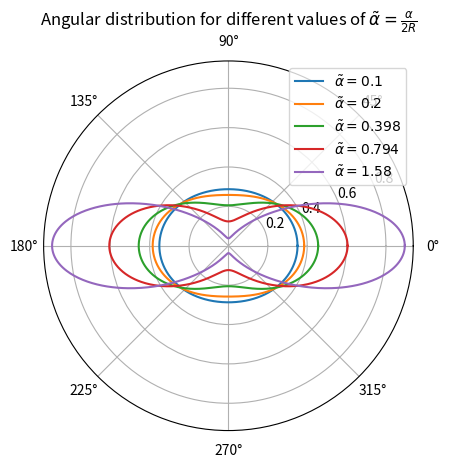

Source code (Python):
import numpy as np
import matplotlib.pyplot as plt

from scipy.special import iv

N = 1000
theta = np.linspace(0, 2 * np.pi, N)
alpha = np.logspace(-1, 0.2, 5)
p_stat = 1 / np.pi / iv(0, alpha)[None, :] * np.exp(np.outer(np.cos(2 * theta), alpha))

plt.polar(
    theta, p_stat, label=[rf"$\tilde{{\alpha}}={alpha_i:.3}$" for alpha_i in alpha]
)
plt.legend()
plt.title(
    r"Angular distribution for different values of $\tilde{{\alpha}}=\frac{{\alpha}}{{2R}}$"
)
